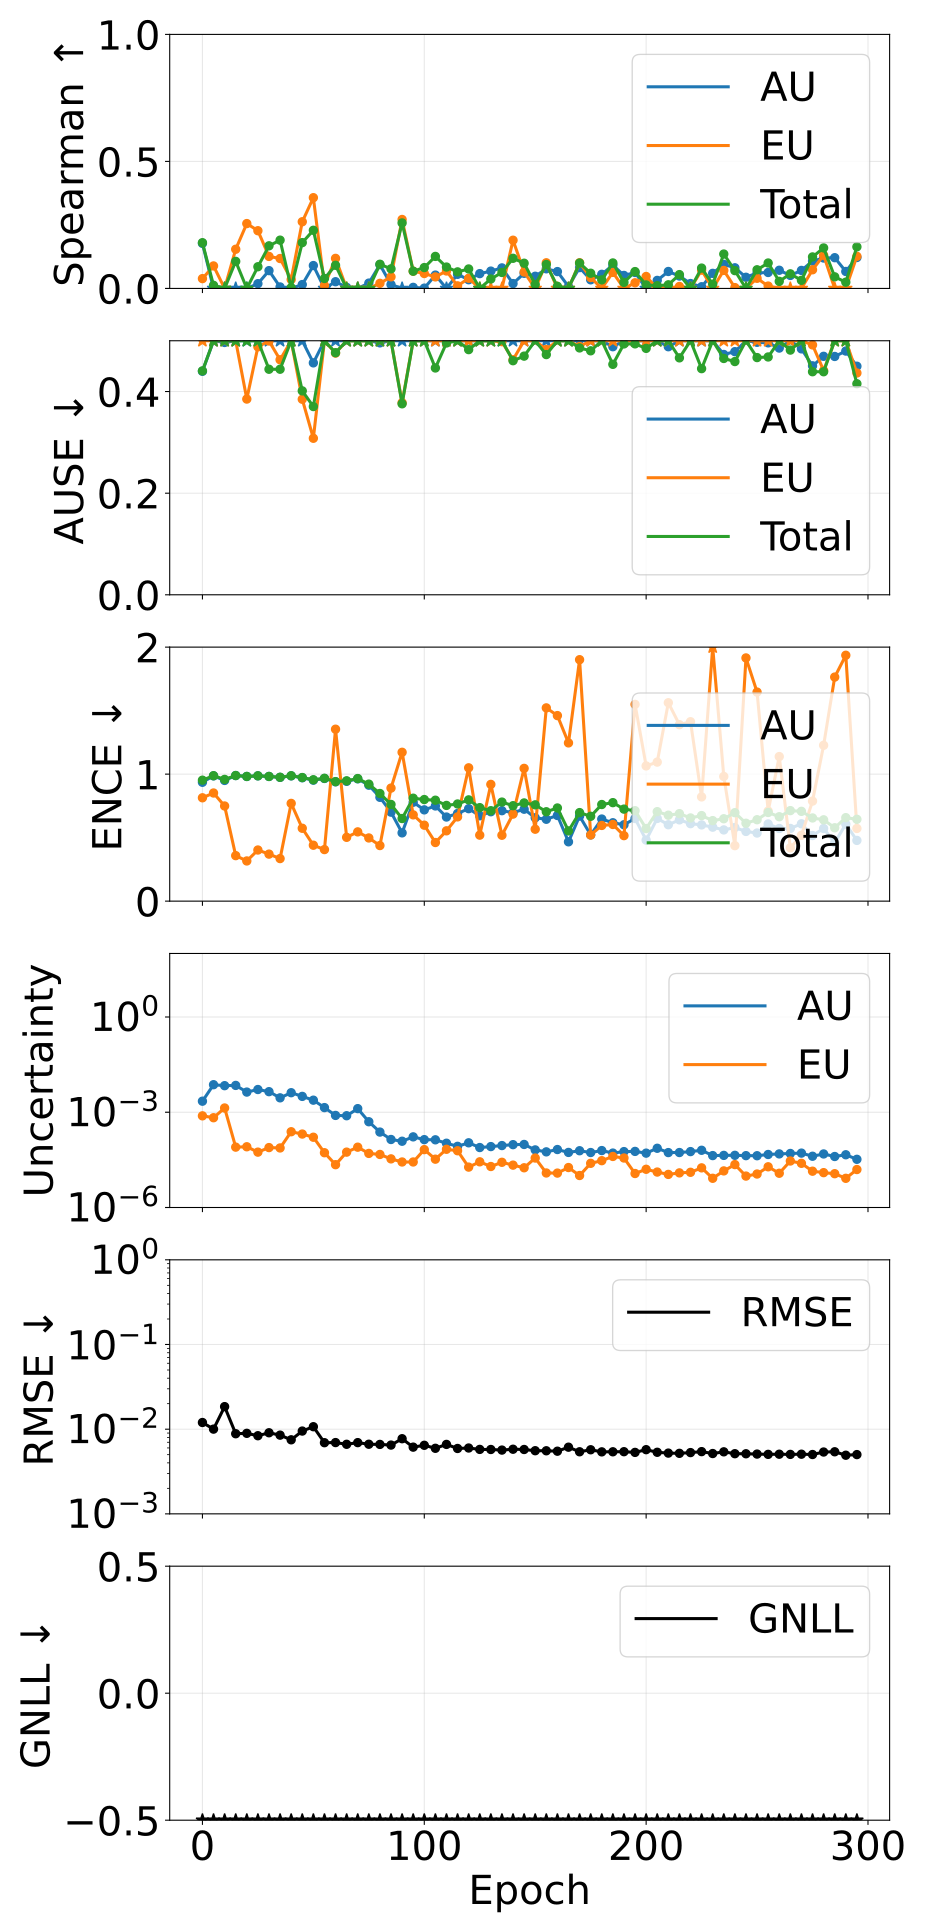

Data behind this chart, as committed beside it:
epoch, pearson_aleatoric, pearson_epistemic, pearson_total, spearman_aleatoric, spearman_epistemic, spearman_total, ause_aleatoric, ause_epistemic, ause_total, ence_aleatoric, ence_epistemic, ence_total, magnitude_aleatoric, magnitude_epistemic, magnitude_total, rmse_e_atom, nll_energy
0, 0.2414, 0.1642, 0.2553, 0.1774, 0.03862, 0.1801, 0.4399, 0.5197, 0.4407, 0.9359, 0.8137, 0.9523, 0.002228, 0.0007695, 0.002997, 0.01199, -1.962
5, 0.002391, 0.1465, 0.05396, -0.004759, 0.08854, 0.01222, 0.6218, 0.5021, 0.5875, 0.9864, 0.8514, 0.9875, 0.007363, 0.0006716, 0.008035, 0.01001, -1.487
10, -0.1378, -0.02822, -0.1546, -0.0918, -0.1305, -0.205, 0.4966, 0.5013, 0.5109, 0.9503, 0.7491, 0.9585, 0.006863, 0.001361, 0.008224, 0.01846, -1.461
15, -0.03387, 0.2025, 0.04817, -0.008051, 0.1542, 0.1065, 0.6035, 0.5243, 0.5211, 0.9888, 0.3583, 0.989, 0.006993, 7.964305160398447e-05, 0.007073, 0.008835, -1.551
20, -0.1785, 0.3229, -0.0504, -0.191, 0.2553, -0.103, 0.7704, 0.3852, 0.6448, 0.9814, 0.3164, 0.9818, 0.004313, 8.175792302253008e-05, 0.004395, 0.008934, -1.786
25, 0.0412, 0.1853, 0.1035, 0.01876, 0.2272, 0.08538, 0.5724, 0.488, 0.5287, 0.9865, 0.4026, 0.9867, 0.005196, 5.5408205694022953e-05, 0.005251, 0.008369, -1.699
30, 0.02647, 0.1121, 0.09978, 0.07006, 0.126, 0.1677, 0.518, 0.4995, 0.4439, 0.9815, 0.3702, 0.9818, 0.004444, 7.704446252319031e-05, 0.004521, 0.009071, -1.772
35, -0.05048, 0.1764, 0.1938, 0.005816, 0.1178, 0.1901, 0.5861, 0.4626, 0.4439, 0.9745, 0.3351, 0.9753, 0.00284, 7.501390039882002e-05, 0.002915, 0.008503, -1.988
40, 0.02281, 0.1023, 0.07147, -0.009082, 0.03503, 0.003051, 0.6256, 0.5969, 0.5952, 0.9864, 0.7696, 0.9872, 0.00412, 0.0002431, 0.004363, 0.007489, -1.792
45, 0.02839, 0.2073, 0.1457, 0.01525, 0.2625, 0.1804, 0.5123, 0.3849, 0.4014, 0.9714, 0.5737, 0.9733, 0.003156, 0.0002056, 0.003362, 0.009501, -1.915
50, 0.05666, 0.2238, 0.1471, 0.09006, 0.3572, 0.2289, 0.4565, 0.3081, 0.3705, 0.9524, 0.4403, 0.9556, 0.002398, 0.0001632, 0.002561, 0.01069, -2.043
55, 0.02328, 0.09673, 0.09692, -0.0002979, 0.01148, 0.03909, 0.5949, 0.5822, 0.5194, 0.9658, 0.406, 0.9671, 0.0014, 5.3070476676204136e-05, 0.001453, 0.006923, -2.332
60, 0.02825, 0.1177, 0.106, 0.02646, 0.1183, 0.09108, 0.5634, 0.4757, 0.4765, 0.9393, 1.354, 0.9411, 0.0007935, 2.2311126257841683e-05, 0.0008158, 0.006947, -2.607
65, 0.0143, 0.03629, 0.03374, 0.004024, -0.07201, -0.03377, 0.5935, 0.6385, 0.6096, 0.9434, 0.5025, 0.9472, 0.0007761, 5.542553859624499e-05, 0.0008315, 0.006629, -2.601
70, 0.03638, 0.02391, 0.05668, -0.01719, -0.08876, -0.05426, 0.6285, 0.6464, 0.6025, 0.963, 0.5454, 0.9651, 0.001298, 7.934756535889945e-05, 0.001378, 0.006937, -2.357
75, 0.08075, 0.084, 0.09903, 0.02094, -0.03581, -0.02855, 0.5607, 0.6084, 0.5645, 0.9127, 0.4975, 0.9212, 0.0005019, 5.049372110975589e-05, 0.0005524, 0.00664, -2.793
80, 0.1301, 0.02808, 0.1002, 0.09352, 0.02007, 0.09522, 0.4959, 0.5843, 0.5118, 0.8175, 0.4377, 0.8475, 0.0002373, 4.6837700574542394e-05, 0.0002841, 0.006608, -3.088
85, 0.1062, 0.1131, 0.1552, 0.01512, 0.04565, 0.07709, 0.555, 0.5845, 0.5228, 0.7006, 0.8901, 0.7611, 0.0001386, 3.3980567689244364e-05, 0.0001726, 0.006489, -3.297
90, 0.1115, 0.1759, 0.2428, -0.05325, 0.2714, 0.2579, 0.5296, 0.3781, 0.3759, 0.5376, 1.172, 0.6504, 0.0001222, 2.7125350111484717e-05, 0.0001493, 0.007714, -3.295
95, 0.2007, 0.1133, 0.1887, 0.004242, 0.06777, 0.06788, 0.5705, 0.5643, 0.5632, 0.7786, 0.6794, 0.8104, 0.0001677, 2.713599695962857e-05, 0.0001949, 0.006136, -3.26
100, 0.193, 0.08421, 0.1684, 0.00119, 0.05875, 0.08213, 0.573, 0.605, 0.5109, 0.7186, 0.5981, 0.7999, 0.0001372, 6.641890080493835e-05, 0.0002036, 0.006452, -3.233
105, 0.1939, 0.1162, 0.3043, 0.05252, 0.04539, 0.1261, 0.5259, 0.5421, 0.4464, 0.7495, 0.4616, 0.7946, 0.0001354, 3.3261642776146205e-05, 0.0001686, 0.005947, -3.324
110, 0.2355, 0.04755, 0.1245, -0.05208, 0.06873, 0.08422, 0.6018, 0.5637, 0.4956, 0.6622, 0.5536, 0.7536, 0.0001057, 6.817346905903094e-05, 0.0001738, 0.006608, -3.289
115, 0.2568, 0.02783, 0.1505, 0.05555, 0.01006, 0.06518, 0.5409, 0.6069, 0.509, 0.69, 0.6634, 0.765, 8.438067929144354e-05, 6.129672531286538e-05, 0.0001457, 0.005917, -3.382
120, 0.2661, 0.03758, 0.3469, 0.03424, 0.04005, 0.07663, 0.5592, 0.5962, 0.4825, 0.728, 1.05, 0.7974, 0.0001089, 1.8702336535131073e-05, 0.0001276, 0.005993, -3.429
125, 0.2907, 0.1504, 0.2942, 0.05829, -0.06285, -0.01249, 0.5225, 0.5229, 0.548, 0.6719, 0.5197, 0.7361, 7.732087004747566e-05, 2.7451029534964567e-05, 0.0001048, 0.00577, -3.513
130, 0.355, 0.03866, 0.2776, 0.0682, -0.00498, 0.03721, 0.5165, 0.5798, 0.5083, 0.7038, 0.9193, 0.7121, 8.28446509093856e-05, 1.9536730618763586e-05, 0.0001024, 0.005756, -3.523
135, 0.2619, 0.2561, 0.3307, 0.08083, -0.008925, 0.06283, 0.5171, 0.4982, 0.5048, 0.7122, 0.5188, 0.7798, 8.921433559473793e-05, 2.6533324336818675e-05, 0.0001157, 0.005664, -3.486
140, 0.3349, 0.04325, 0.3138, 0.01916, 0.1898, 0.1187, 0.5639, 0.4627, 0.4607, 0.6966, 0.6853, 0.7515, 9.530389937066028e-05, 2.1590789417488218e-05, 0.0001169, 0.005797, -3.474
145, 0.3738, -0.01126, 0.3691, 0.05958, 0.06471, 0.09924, 0.5434, 0.5663, 0.4697, 0.7238, 1.045, 0.7732, 9.666840550894647e-05, 1.782070747509167e-05, 0.0001145, 0.005756, -3.484
150, 0.4587, 0.09585, 0.425, 0.04794, -0.02837, 0.01531, 0.5336, 0.6069, 0.5372, 0.6564, 0.5664, 0.7582, 6.513708426939337e-05, 3.610390031362708e-05, 0.0001012, 0.005567, -3.542
155, 0.4662, 0.09344, 0.3791, 0.07723, 0.1009, 0.09422, 0.5157, 0.4827, 0.4728, 0.6447, 1.522, 0.7038, 5.651055858386141e-05, 1.2222909321860862e-05, 6.873346799798984e-05, 0.005558, -3.674
160, 0.4887, 0.106, 0.4696, 0.06635, -0.0473, 0.008395, 0.5067, 0.5629, 0.551, 0.6744, 1.461, 0.7335, 6.693527252207497e-05, 1.212416458313954e-05, 7.905943704721774e-05, 0.005495, -3.635
165, 0.4724, 0.03021, 0.411, 0.007393, -0.1075, -0.08958, 0.5416, 0.595, 0.5918, 0.4671, 1.246, 0.553, 5.424828253824777e-05, 1.8137417902070793e-05, 7.238570038495802e-05, 0.006128, -3.607
170, 0.4986, 0.04763, 0.4492, 0.08202, 0.101, 0.09991, 0.5077, 0.4887, 0.4859, 0.6696, 1.901, 0.6971, 6.13163403350104e-05, 1.0173443025859593e-05, 7.148978329496458e-05, 0.005409, -3.674
175, 0.5671, 0.02922, 0.5526, 0.03396, 0.04296, 0.05984, 0.5177, 0.5107, 0.4802, 0.5216, 0.5209, 0.668, 5.3813337570687327e-05, 2.463052953079687e-05, 7.844386726492962e-05, 0.005713, -3.623
180, 0.548, -0.03425, 0.4984, 0.05558, -0.02415, 0.03367, 0.5095, 0.6227, 0.5505, 0.6464, 0.596, 0.7607, 6.207522962105704e-05, 2.9805384268832354e-05, 9.188061386879966e-05, 0.005395, -3.59
185, 0.6177, -0.05068, 0.6086, 0.09185, 0.06319, 0.1003, 0.4883, 0.5917, 0.4536, 0.6171, 0.6037, 0.7755, 5.171605664435302e-05, 4.050868502826484e-05, 9.222474163043839e-05, 0.005407, -3.588
190, 0.6254, -0.009415, 0.6357, 0.05115, -0.02723, 0.02377, 0.5214, 0.6272, 0.4938, 0.6014, 0.5157, 0.7245, 5.758576599359715e-05, 3.6200470244891575e-05, 9.378623624376115e-05, 0.00542, -3.581
195, 0.5721, 0.01057, 0.5464, 0.06275, 0.02221, 0.06633, 0.5072, 0.5849, 0.4939, 0.6505, 1.549, 0.7121, 5.841156057810978e-05, 1.1760187149722724e-05, 7.017174797036443e-05, 0.005319, -3.69
200, 0.7132, 0.0698, 0.7133, -0.01267, 0.04702, 0.01376, 0.5337, 0.5564, 0.485, 0.4808, 1.065, 0.5717, 5.150739041551867e-05, 1.5982385259016208e-05, 6.748977588806841e-05, 0.005727, -3.673
205, 0.596, 0.1822, 0.6052, 0.03163, -0.004472, 0.01082, 0.5026, 0.5317, 0.5144, 0.6511, 1.095, 0.7045, 7.332022291518735e-05, 1.3067198449499447e-05, 8.638742128032785e-05, 0.005336, -3.626
210, 0.7462, 0.07068, 0.7415, 0.06671, -0.0535, 0.01428, 0.4882, 0.5699, 0.5161, 0.6014, 1.562, 0.6766, 5.364741644344589e-05, 1.1014497146749383e-05, 6.466191357965042e-05, 0.005218, -3.741
215, 0.6892, 0.002073, 0.6836, 0.04872, 0.00782, 0.05443, 0.5007, 0.5673, 0.4663, 0.6399, 1.389, 0.6889, 5.3816309831007314e-05, 1.2309965118681472e-05, 6.612627503404771e-05, 0.005185, -3.727
220, 0.7993, 0.08234, 0.7898, 0.01933, -0.02084, -0.02127, 0.5149, 0.5338, 0.5424, 0.6101, 1.413, 0.655, 5.759522771214783e-05, 1.284207065918304e-05, 7.043729863758874e-05, 0.00529, -3.704
225, 0.7113, 0.005133, 0.7143, 0.006647, 0.07204, 0.08011, 0.5467, 0.5467, 0.4451, 0.6002, 0.8206, 0.6736, 6.338060232245471e-05, 1.7712890920834532e-05, 8.109349329733168e-05, 0.00543, -3.643
230, 0.7391, -0.02153, 0.7162, 0.05935, -0.03978, 0.01665, 0.5045, 0.5838, 0.5258, 0.5824, 2.581, 0.634, 4.312368911232097e-05, 8.319717130359715e-06, 5.144340618204771e-05, 0.005157, -3.809
235, 0.7737, 0.106, 0.7783, 0.09467, 0.07085, 0.1354, 0.473, 0.5137, 0.4651, 0.5607, 0.9816, 0.6487, 4.374531028746708e-05, 1.4203234791964043e-05, 5.7948544955528946e-05, 0.005401, -3.758
240, 0.8443, 0.1728, 0.8621, 0.08125, 0.003336, 0.07007, 0.4785, 0.5077, 0.459, 0.5793, 0.4368, 0.6964, 4.398603828714998e-05, 2.2459028611816736e-05, 6.644506696223592e-05, 0.005133, -3.74
245, 0.7687, 0.04141, 0.7609, 0.04395, -0.141, -0.02847, 0.5129, 0.6472, 0.5368, 0.5488, 1.915, 0.6133, 4.294483058375604e-05, 9.763280208510654e-06, 5.270811077249506e-05, 0.005124, -3.811
250, 0.7871, -0.1297, 0.7742, 0.06085, 0.0399, 0.07344, 0.4969, 0.6794, 0.4669, 0.5362, 1.646, 0.641, 4.269123428852965e-05, 1.1333688269297598e-05, 5.4024922565735906e-05, 0.005082, -3.811
255, 0.8255, -0.06399, 0.8189, 0.06278, 0.009292, 0.1001, 0.4959, 0.6196, 0.4681, 0.6075, 0.7095, 0.6981, 4.671235443126626e-05, 1.9134808040900575e-05, 6.584716254070847e-05, 0.005042, -3.747
260, 0.8328, 0.07992, 0.84, 0.07156, -0.05239, 0.02791, 0.4856, 0.5691, 0.5441, 0.572, 1.138, 0.6646, 4.870719572679356e-05, 1.1977323041376793e-05, 6.068451878398765e-05, 0.005063, -3.78
265, 0.7454, 0.04564, 0.7449, 0.05113, -0.01212, 0.05744, 0.5109, 0.5488, 0.4816, 0.5723, 0.4198, 0.7127, 5.0289626075106715e-05, 2.9143198702038956e-05, 7.943282471387648e-05, 0.005037, -3.685
270, 0.8197, 0.03446, 0.8188, 0.07092, -0.04434, 0.03196, 0.4841, 0.5562, 0.5112, 0.6091, 0.5186, 0.707, 5.1603067012088695e-05, 2.4622924747350424e-05, 7.622599174889425e-05, 0.005065, -3.698
275, 0.8444, 0.1135, 0.8476, 0.1075, 0.07346, 0.124, 0.4507, 0.4918, 0.439, 0.5165, 0.7877, 0.6549, 4.1132866206918034e-05, 1.3908234837878769e-05, 5.5041101122565186e-05, 0.005021, -3.821
280, 0.8924, 0.1593, 0.8836, 0.1197, 0.1307, 0.1596, 0.4694, 0.4414, 0.439, 0.5722, 1.227, 0.6403, 4.8555060314264256e-05, 1.251862852544603e-05, 6.107368874085217e-05, 0.005372, -3.758
285, 0.823, 0.04448, 0.8042, 0.121, -0.0939, 0.04564, 0.4691, 0.6359, 0.5283, 0.4601, 1.764, 0.5776, 4.0360126792844656e-05, 1.1597635013616957e-05, 5.1957761973861365e-05, 0.005409, -3.806
290, 0.8735, 0.1049, 0.8737, 0.0668, -0.09433, 0.0245, 0.4797, 0.5767, 0.5072, 0.6063, 1.936, 0.6573, 4.5792492639283525e-05, 8.302721982835319e-06, 5.4095214611573985e-05, 0.004924, -3.83
295, 0.8959, 0.131, 0.894, 0.1218, 0.1265, 0.1638, 0.4499, 0.4365, 0.4154, 0.4782, 0.5723, 0.6444, 3.293049623502209e-05, 1.5703414189466865e-05, 4.863391028872381e-05, 0.005011, -3.86
